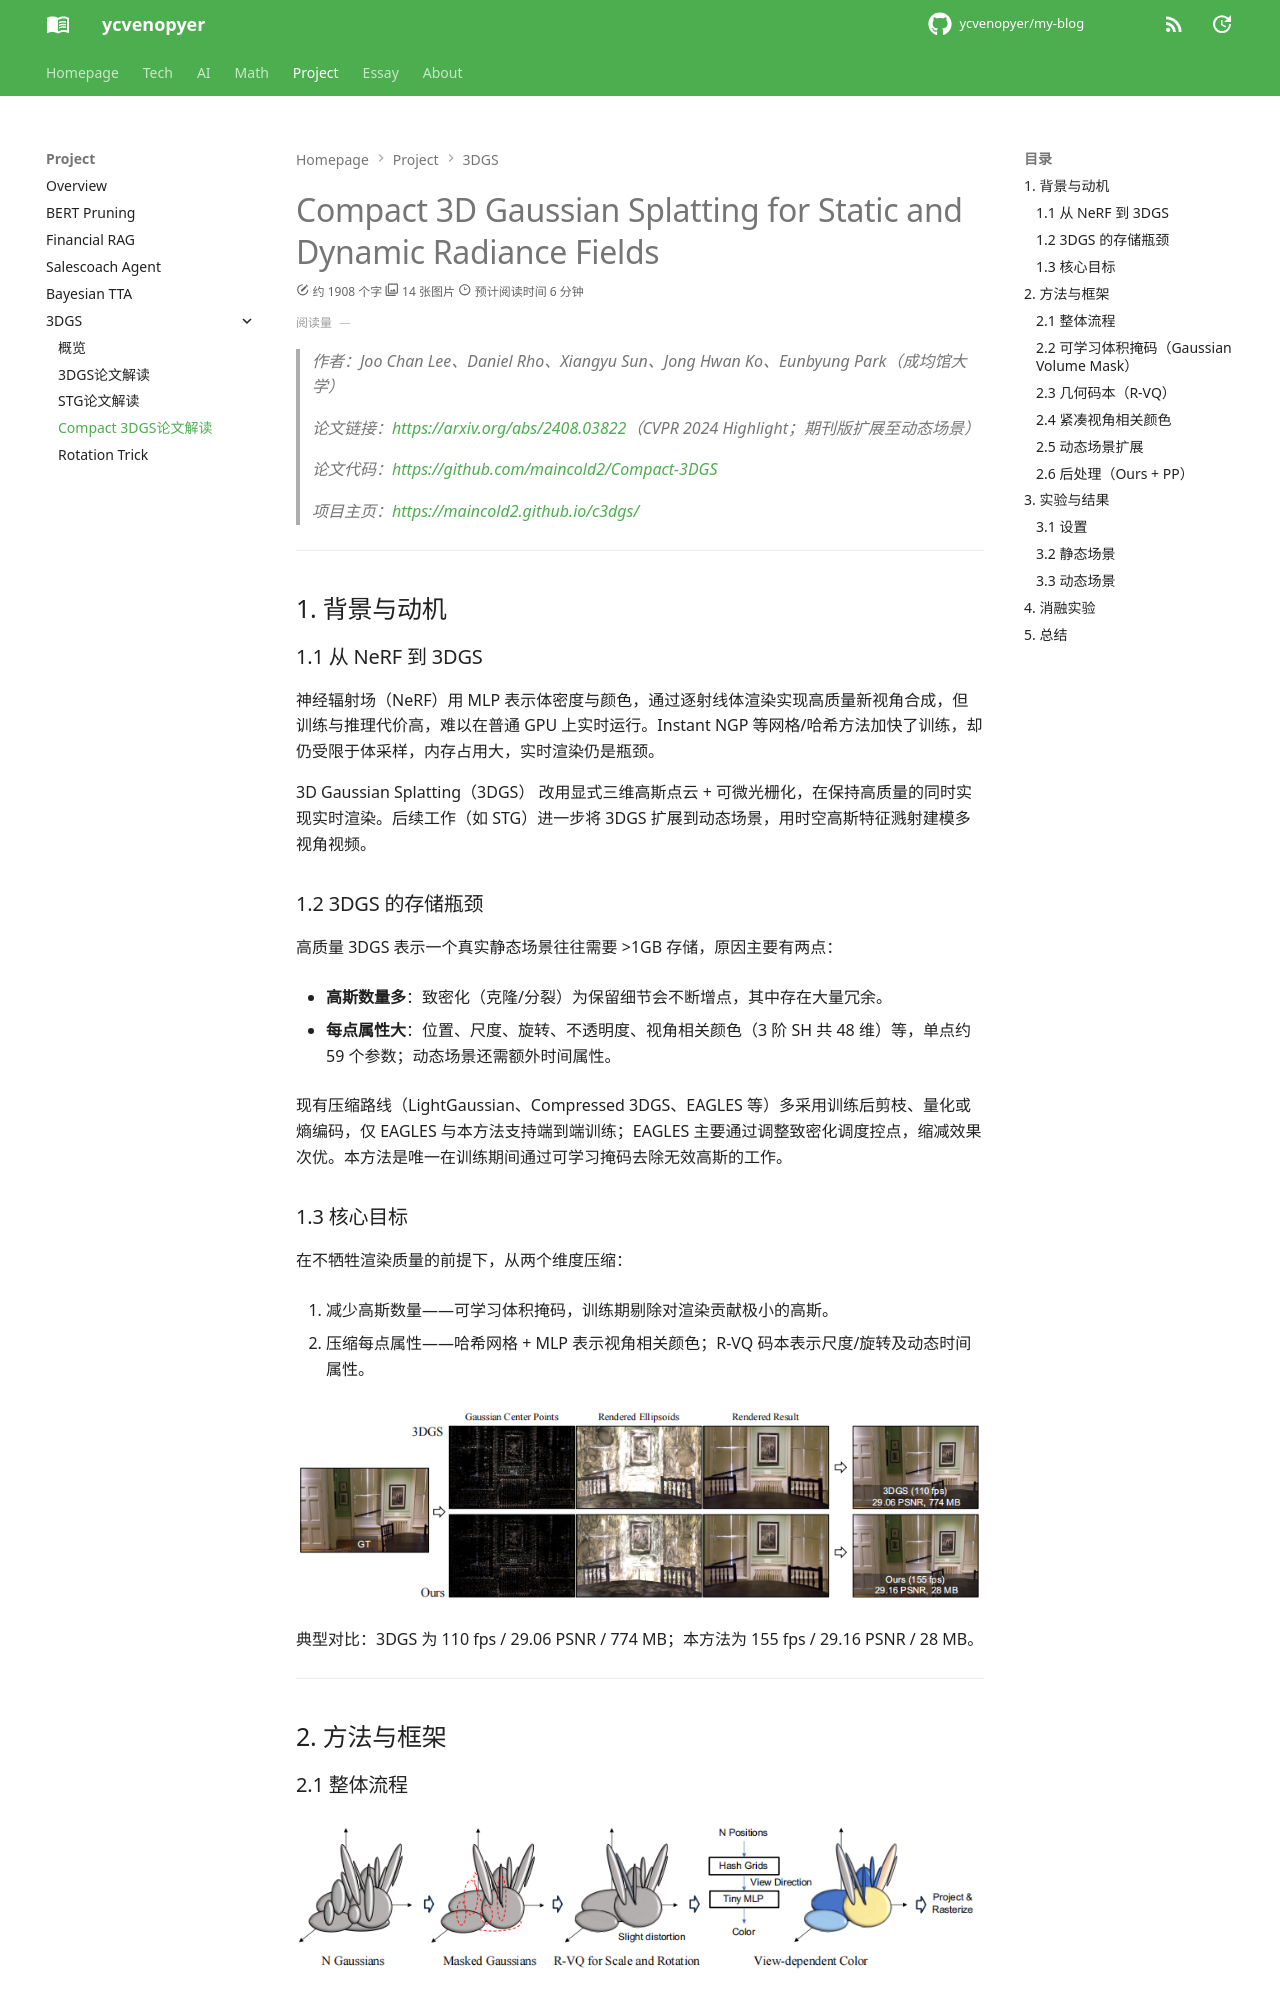

repository: ycvenopyer/my-blog · page: projects/3dgs/c3dgs/index.html · generator: mkdocs

# Compact 3D Gaussian Splatting for Static and Dynamic Radiance Fields

> 作者：Joo Chan Lee、Daniel Rho、Xiangyu Sun、Jong Hwan Ko、Eunbyung Park（成均馆大学）

> 论文链接：<https://arxiv.org/abs/2408.03822>（CVPR 2024 Highlight；期刊版扩展至动态场景）

> 论文代码：<https://github.com/maincold2/Compact-3DGS>

> 项目主页：<https://maincold2.github.io/c3dgs/>

---

## 1. 背景与动机

### 1.1 从 NeRF 到 3DGS

神经辐射场（NeRF）用 MLP 表示体密度与颜色，通过逐射线体渲染实现高质量新视角合成，但训练与推理代价高，难以在普通 GPU 上实时运行。Instant NGP 等网格/哈希方法加快了训练，却仍受限于体采样，内存占用大，实时渲染仍是瓶颈。

3D Gaussian Splatting（3DGS） 改用显式三维高斯点云 + 可微光栅化，在保持高质量的同时实现实时渲染。后续工作（如 STG）进一步将 3DGS 扩展到动态场景，用时空高斯特征溅射建模多视角视频。

### 1.2 3DGS 的存储瓶颈

高质量 3DGS 表示一个真实静态场景往往需要 >1GB 存储，原因主要有两点：

- **高斯数量多**：致密化（克隆/分裂）为保留细节会不断增点，其中存在大量冗余。  
  
- **每点属性大**：位置、尺度、旋转、不透明度、视角相关颜色（3 阶 SH 共 48 维）等，单点约 59 个参数；动态场景还需额外时间属性。

现有压缩路线（LightGaussian、Compressed 3DGS、EAGLES 等）多采用训练后剪枝、量化或熵编码，仅 EAGLES 与本方法支持端到端训练；EAGLES 主要通过调整致密化调度控点，缩减效果次优。本方法是唯一在训练期间通过可学习掩码去除无效高斯的工作。
